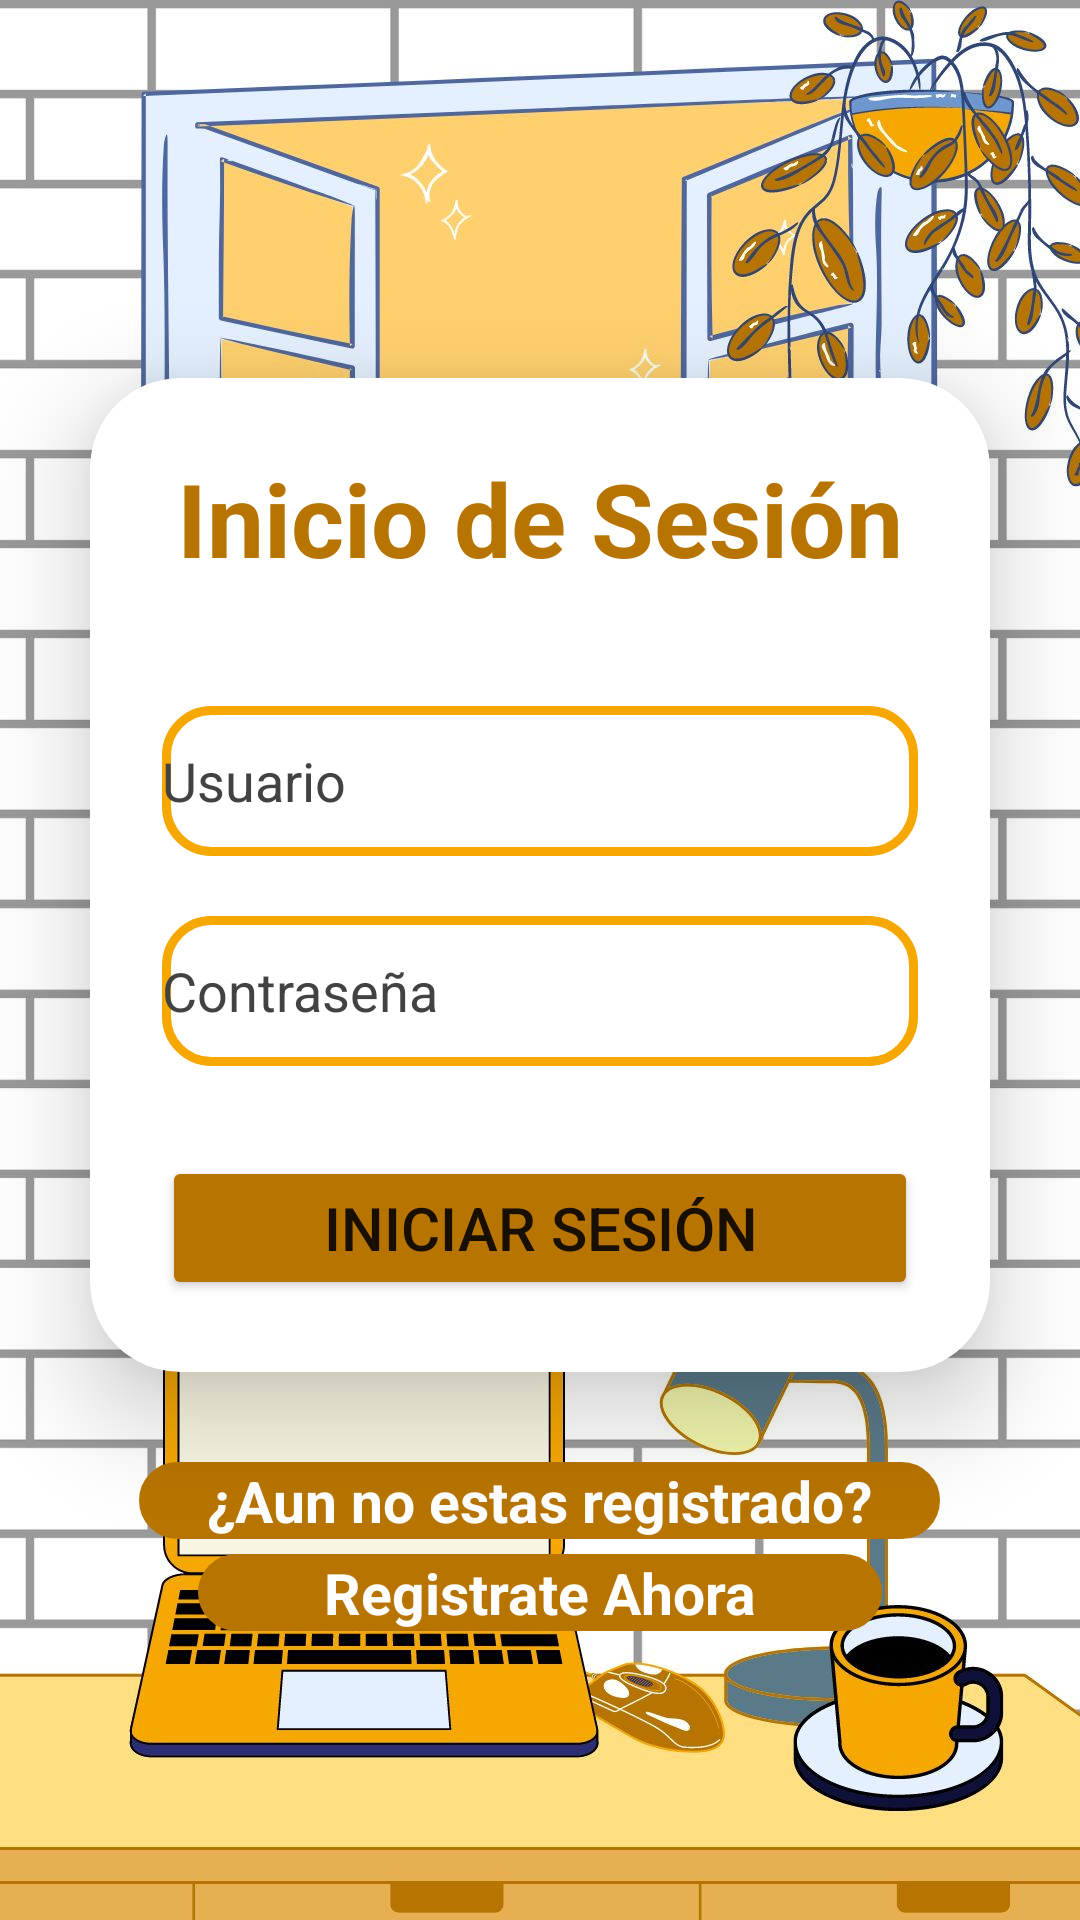

This screen was rendered from an Android layout file. Write that file and the resources it references.
<!-- AndroidManifest.xml: application theme Theme.UnaChamba -->
<!-- res/layout/login.xml -->
<?xml version="1.0" encoding="utf-8"?>
<LinearLayout xmlns:android="http://schemas.android.com/apk/res/android"
    xmlns:app="http://schemas.android.com/apk/res-auto"
    xmlns:tools="http://schemas.android.com/tools"
    android:layout_width="match_parent"
    android:layout_height="match_parent"
    android:background="@drawable/login"
    android:gravity="center"
    android:orientation="vertical"
    tools:context=".LoginActivity">

    <androidx.cardview.widget.CardView
        android:layout_width="match_parent"
        android:layout_height="wrap_content"
        android:layout_margin="30dp"
        app:cardCornerRadius="30dp"
        app:cardElevation="20dp">

        <LinearLayout
            android:layout_width="match_parent"
            android:layout_height="match_parent"
            android:orientation="vertical"
            android:layout_gravity="center_horizontal"
            android:padding="24dp">

            <TextView
                android:id="@+id/textView"
                android:layout_width="match_parent"
                android:layout_height="wrap_content"
                android:text="Inicio de Sesión"
                android:textAlignment="center"
                android:textColor="#B77400"
                android:textSize="34sp"
                android:textStyle="bold" />

            <EditText
                android:id="@+id/txtUsuario"
                android:layout_width="match_parent"
                android:layout_height="50dp"
                android:layout_marginTop="40dp"
                android:background="@drawable/custom_edittext"
                android:drawableLeft="@drawable/baseline_person_24"
                android:drawablePadding="8dp"
                android:hint="Usuario"
                android:inputType="text"
                android:textColor="@color/black"
                android:textColorHint="@color/cardview_dark_background" />

            <EditText
                android:id="@+id/txtPass"
                android:layout_width="match_parent"
                android:layout_height="50dp"
                android:layout_marginTop="20dp"
                android:background="@drawable/custom_edittext"
                android:drawableLeft="@drawable/baseline_lock_24"
                android:drawablePadding="8dp"
                android:hint="Contraseña"
                android:inputType="textPassword"
                android:textColor="@color/black"
                android:textColorHint="@color/cardview_dark_background" />

            <Button
                android:id="@+id/button"
                android:layout_width="match_parent"
                android:layout_height="wrap_content"
                android:layout_marginTop="30dp"
                android:backgroundTint="#B77400"
                android:text="Iniciar Sesión"
                android:textSize="20sp"
                app:cornerRadius="20dp"/>


        </LinearLayout>
    </androidx.cardview.widget.CardView>

    <TextView
        android:layout_width="267dp"
        android:layout_height="wrap_content"
        android:background="@drawable/custom_edittext"
        android:backgroundTint="#B77400"
        android:text="¿Aun no estas registrado?"
        android:textAlignment="center"
        android:textColor="@color/white"
        android:textSize="19sp"
        android:textStyle="bold" />

    <TextView
        android:id="@+id/lblRegistrar"
        android:layout_width="228dp"
        android:layout_height="wrap_content"
        android:layout_marginTop="5dp"
        android:background="@drawable/custom_edittext"
        android:backgroundTint="#B77400"
        android:text="Registrate Ahora"
        android:textAlignment="center"
        android:textColor="@color/white"
        android:textSize="19sp"
        android:textStyle="bold" />
</LinearLayout>
<!-- resources referenced by this layout -->
<resources>
  <color name="black">#FF000000</color>
  <color name="white">#FFFFFFFF</color>
  <!-- drawable custom_edittext (drawable) -->
  <?xml version="1.0" encoding="utf-8"?>
  <shape xmlns:android="http://schemas.android.com/apk/res/android"
      android:shape="rectangle">
      <stroke
          android:width="3dp"
          android:color="#F6A700"
          />
      <corners
          android:radius="15dp"/>
  
  </shape>
  <!-- drawable login: jpg bitmap (drawable, 243008 bytes) -->
  <style name="Theme.UnaChamba" parent="Theme.MaterialComponents.DayNight.NoActionBar">
          
          <item name="colorPrimary">@color/purple_500</item>
          <item name="colorPrimaryVariant">@color/purple_700</item>
          <item name="colorOnPrimary">@color/white</item>
          
          <item name="colorSecondary">@color/teal_200</item>
          <item name="colorSecondaryVariant">@color/teal_700</item>
          <item name="colorOnSecondary">@color/black</item>
          
          <item name="android:statusBarColor">?attr/colorPrimaryVariant</item>
          
      </style>
  <color name="purple_500">#FF6200EE</color>
  <color name="purple_700">#FF3700B3</color>
  <color name="teal_200">#FF03DAC5</color>
  <color name="teal_700">#FF018786</color>
</resources>
